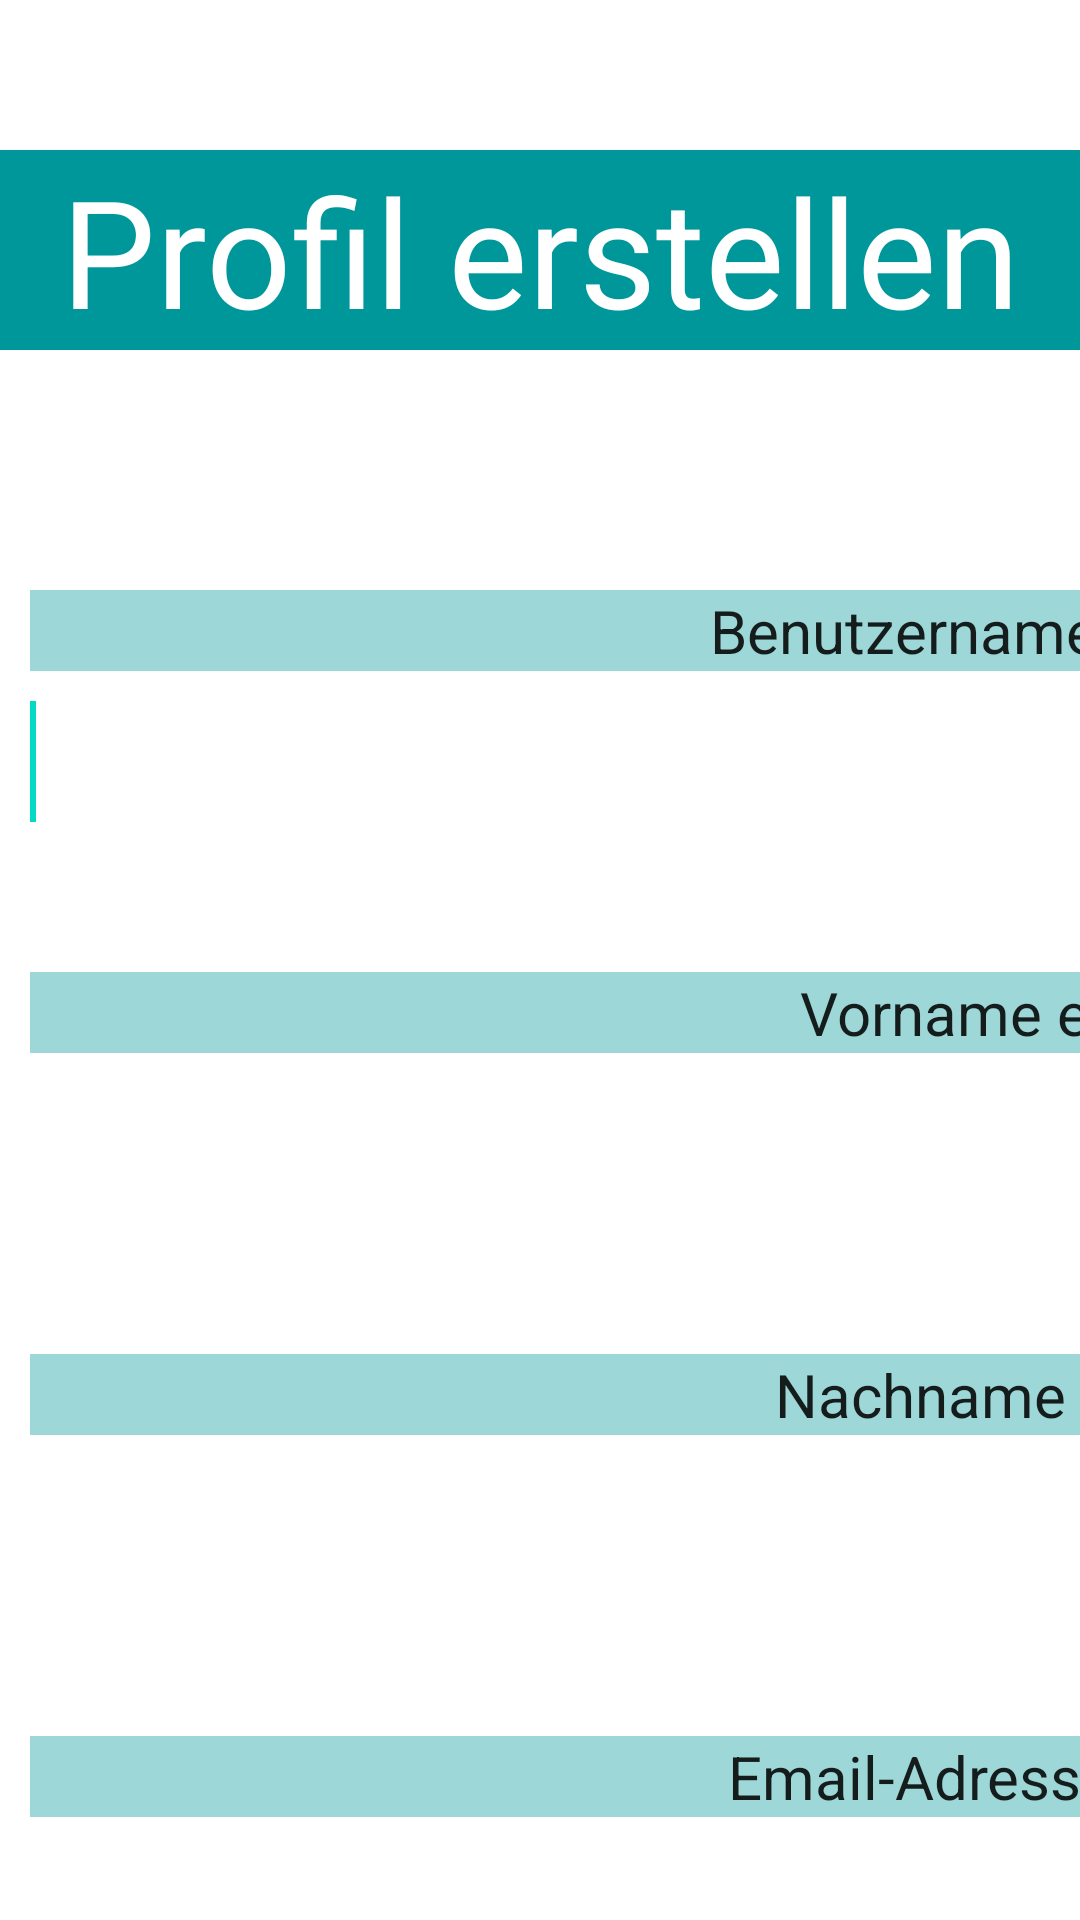

Android layout source for this screen:
<!-- AndroidManifest.xml: application theme AppTheme -->
<!-- res/layout/profil_erstellen.xml -->
<?xml version="1.0" encoding="utf-8"?>

<LinearLayout xmlns:android="http://schemas.android.com/apk/res/android"
    android:layout_width="match_parent"
    android:layout_height="match_parent"
    android:orientation="vertical" >

    <TextView
        android:id="@+id/textView1"
        android:layout_width="match_parent"
        android:layout_height="wrap_content"
        android:layout_marginBottom="80dip"
        android:layout_marginTop="50dip"
        android:background="#00979a"
        android:gravity="center"
        android:text="@string/profil_erstellen"
        android:textAppearance="?android:attr/textAppearanceLarge"
        android:textColor="#ffffff"
        android:textSize="50dip" />

    <ScrollView
        android:id="@+id/scrollView1"
        android:layout_width="700dp"
        android:layout_height="match_parent" >

        <LinearLayout
            android:layout_width="match_parent"
            android:layout_height="match_parent"
            android:layout_marginLeft="10dp"
            android:layout_marginRight="10dp"
            android:orientation="vertical" >

            <TextView
                android:id="@+id/textView2"
                android:layout_width="match_parent"
                android:layout_height="wrap_content"
                android:layout_gravity="center"
                android:layout_marginBottom="10dip"
                android:background="#9dd7d8"
                android:gravity="center"
                android:text="@string/ac_eingeben"
                android:textAppearance="?android:attr/textAppearanceLarge"
                android:textSize="20dip" />

            <EditText
                android:id="@+id/edit_account"
                android:layout_width="match_parent"
                android:layout_height="wrap_content"
                android:layout_marginBottom="50dip"
                android:background="#ffffff"
                android:ems="10"
                android:inputType="none"
                android:singleLine="true"
                android:textSize="30dip" >

                <requestFocus />
            </EditText>

            <TextView
                android:id="@+id/TextView01"
                android:layout_width="match_parent"
                android:layout_height="wrap_content"
                android:layout_marginBottom="10dip"
                android:background="#9dd7d8"
                android:gravity="center"
                android:text="@string/vorname"
                android:textAppearance="?android:attr/textAppearanceLarge"
                android:textSize="20dip" />

            <EditText
                android:id="@+id/edit_vorname"
                android:layout_width="match_parent"
                android:layout_height="wrap_content"
                android:layout_marginBottom="50dip"
                android:background="#ffffff"
                android:ems="10"
                android:inputType="textPersonName"
                android:singleLine="true"
                android:textSize="30dip" />

            <TextView
                android:id="@+id/TextView02"
                android:layout_width="match_parent"
                android:layout_height="wrap_content"
                android:layout_marginBottom="10dip"
                android:background="#9dd7d8"
                android:gravity="center"
                android:text="@string/nachname"
                android:textAppearance="?android:attr/textAppearanceLarge"
                android:textSize="20dip" />

            <EditText
                android:id="@+id/edit_nachname"
                android:layout_width="match_parent"
                android:layout_height="wrap_content"
                android:layout_marginBottom="50dip"
                android:background="#ffffff"
                android:ems="10"
                android:inputType="textPersonName"
                android:singleLine="true"
                android:textSize="30dip" />

            <TextView
                android:id="@+id/TextView03"
                android:layout_width="match_parent"
                android:layout_height="wrap_content"
                android:layout_marginBottom="10dip"
                android:background="#9dd7d8"
                android:gravity="center"
                android:text="@string/mail"
                android:textAppearance="?android:attr/textAppearanceLarge"
                android:textSize="20dip" />

            <EditText
                android:id="@+id/edit_mail"
                android:layout_width="match_parent"
                android:layout_height="wrap_content"
                android:layout_marginBottom="50dip"
                android:background="#ffffff"
                android:ems="10"
                android:inputType="textEmailAddress"
                android:singleLine="true"
                android:textSize="30dip" />

            <TextView
                android:id="@+id/TextView04"
                android:layout_width="match_parent"
                android:layout_height="wrap_content"
                android:layout_marginBottom="10dip"
                android:background="#9dd7d8"
                android:gravity="center"
                android:text="@string/pa_eingeben"
                android:textAppearance="?android:attr/textAppearanceLarge"
                android:textSize="20dip" />

            <EditText
                android:id="@+id/edit_passwort"
                android:layout_width="match_parent"
                android:layout_height="wrap_content"
                android:layout_marginBottom="50dip"
                android:background="#ffffff"
                android:ems="10"
                android:inputType="textPassword"
                android:singleLine="true"
                android:textSize="30dip" />

            <TextView
                android:id="@+id/TextView05"
                android:layout_width="match_parent"
                android:layout_height="wrap_content"
                android:layout_marginBottom="10dip"
                android:background="#9dd7d8"
                android:gravity="center"
                android:text="@string/pa_wdh"
                android:textAppearance="?android:attr/textAppearanceLarge"
                android:textSize="20dip" />

            <EditText
                android:id="@+id/edit_passwort_wdh"
                android:layout_width="match_parent"
                android:layout_height="wrap_content"
                android:layout_marginBottom="50dip"
                android:background="#ffffff"
                android:ems="10"
                android:inputType="textPassword"
                android:singleLine="true"
                android:textSize="30dip" />

            <TextView
                android:id="@+id/TextView06"
                android:layout_width="match_parent"
                android:layout_height="wrap_content"
                android:layout_marginBottom="10dip"
                android:background="#9dd7d8"
                android:gravity="center"
                android:text="@string/nutzer_typ"
                android:textAppearance="?android:attr/textAppearanceLarge"
                android:textSize="20dip" />

            <Spinner
                android:id="@+id/spinner_nutzertyp"
                android:layout_width="match_parent"
                android:layout_height="wrap_content" />

            <Button
                android:id="@+id/button_profil_speichern"
                android:layout_width="400dp"
                android:layout_height="100dp"
                android:layout_gravity="center"
                android:layout_marginTop="50dip"
                android:background="#00979a"
                android:text="@string/speichern"
                android:textColor="#ffffff"
                android:textSize="50dip" />
        </LinearLayout>
    </ScrollView>

</LinearLayout>
<!-- resources referenced by this layout -->
<resources>
  <string name="ac_eingeben">Benutzernamen eingeben</string>
  <string name="mail">Email-Adresse eingeben</string>
  <string name="nachname">Nachname eingeben</string>
  <string name="nutzer_typ">Nutzertyp</string>
  <string name="pa_eingeben">Passwort eingeben</string>
  <string name="pa_wdh">Passwort wiederholen</string>
  <string name="profil_erstellen">Profil erstellen</string>
  <string name="speichern">speichern</string>
  <string name="vorname">Vorname eingeben</string>
</resources>
